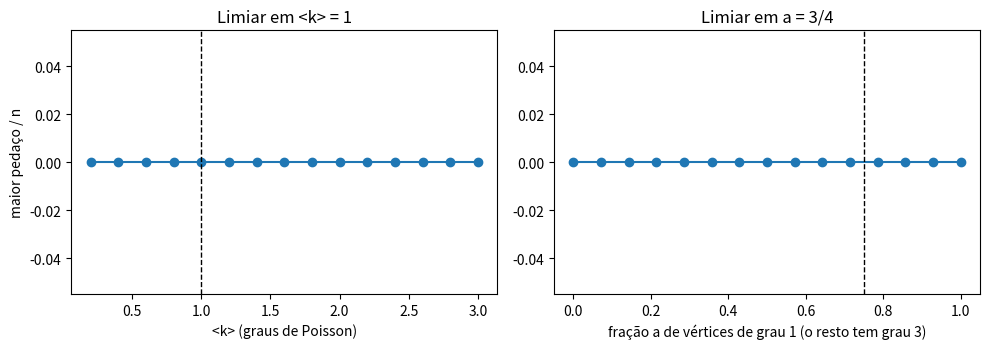

Write Python code to recreate this figure.
import numpy as np
import matplotlib.pyplot as plt
import networkx as nx

rng = np.random.default_rng(0)

# --- 1. O paradoxo da amizade no clube de caratê (uma rede real, não sorteada)
G = nx.karate_club_graph()
graus = np.array([d for _, d in G.degree()])
k1, k2 = graus.mean(), (graus ** 2).mean()
grau_dos_vizinhos = 0.0   ########### complete: a média de G.degree(v) para todo vértice u e todo vizinho v de u ##########
print(f"caratê: grau médio de um membro = {k1:.2f}")
print(f"        grau médio de quem está na ponta de um link = {grau_dos_vizinhos:.2f}   (<k²>/<k> = {k2 / k1:.2f})")

# --- 2. Molloy–Reed: redes do modelo de configuração com graus de Poisson
def rede_de_configuracao(graus):
    if graus.sum() % 2:
        graus[0] += 1                                # a soma dos graus precisa ser par
    M = nx.configuration_model(graus.tolist(), seed=int(rng.integers(1 << 30)))
    G = nx.Graph(M)                                  # descarta links repetidos
    G.remove_edges_from(nx.selfloop_edges(G))        # e laços de um vértice nele mesmo
    return G

def maior_pedaco(G):
    return 0.0   ########### complete: o tamanho do maior pedaço conexo (nx.connected_components) dividido por n ##########

n = 3000
ks = np.linspace(0.2, 3.0, 15)
gigante = []
for c in ks:
    graus = rng.poisson(c, n)
    gigante.append(maior_pedaco(rede_de_configuracao(graus)))
    # Molloy–Reed para Poisson: <k²>/<k> = (c² + c)/c = c + 1 > 2  ⇔  c > 1
print("graus de Poisson:  <k>   maior pedaço")
for c, g in zip(ks[::2], gigante[::2]):
    print(f"                  {c:4.2f}   {g:.3f}")

# --- 3. Mistura de graus 1 e 3: Σ k(k-2) p_k = -a + 3(1-a) > 0  ⇔  a < 3/4
as_ = np.linspace(0, 1, 15)
gig_mist = []
for a in as_:
    graus = np.where(rng.random(n) < a, 1, 3)
    gig_mist.append(maior_pedaco(rede_de_configuracao(graus)))

fig, (ax1, ax2) = plt.subplots(1, 2, figsize=(10, 3.6))
ax1.plot(ks, gigante, "o-"); ax1.axvline(1, color="k", ls="--", lw=1)
ax1.set_xlabel("<k> (graus de Poisson)"); ax1.set_ylabel("maior pedaço / n"); ax1.set_title("Limiar em <k> = 1")
ax2.plot(as_, gig_mist, "o-"); ax2.axvline(0.75, color="k", ls="--", lw=1)
ax2.set_xlabel("fração a de vértices de grau 1 (o resto tem grau 3)"); ax2.set_title("Limiar em a = 3/4")
plt.tight_layout()
plt.show()
